Run: headless pygame with SDL's dummy video driver; simulated clock (each Clock.tick advances the game by its frame time, no real sleeping); random seed 0; keys injected as events and as key.get_pressed() state; no mouse input.
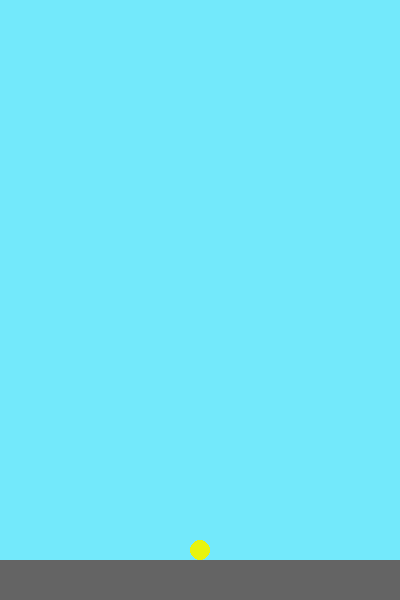
Frame 1 of 4 · flips 1–60 · no input
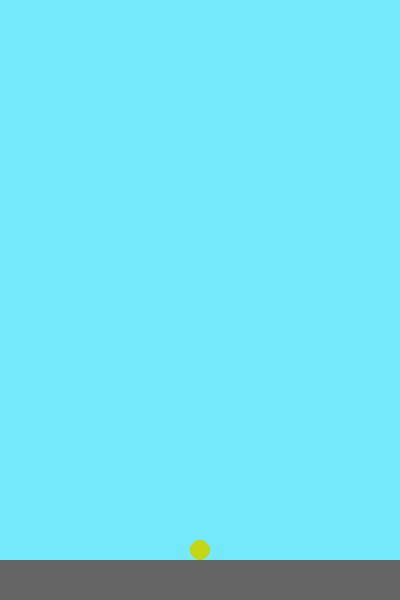
Frame 2 of 4 · flips 61–180 · tapped SPACE, RETURN · held RIGHT (→), D
Frame 3 of 4 · flips 181–300 · held DOWN (↓), S · screen unchanged from frame 2, image omitted
Frame 4 of 4 · flips 301–420 · held LEFT (←), A, UP (↑), W · screen unchanged from frame 3, image omitted

The pygame program that drew these frames:

"""
Flappy Bird clone game
"""

import pygame
import random as rand

# constants
screen_size = screen_width, screen_height = 400, 600
bird_initial_position = 200, 550
bird_radius = 10    # the radius of the circle representing the bird
ground_height = screen_height - (bird_initial_position[1] + bird_radius)
ground_level = screen_height - ground_height # the position of the top of the
                                             # ground
white  = 255, 255, 255
blue   = 115, 233, 251
yellow = 233, 244, 14
grey   = 100, 100, 100
bird_colour = yellow

# startup
pygame.init()
pygame.display.set_caption("Flappy Bird")

# set up screen
screen = pygame.display.set_mode(screen_size)

background = pygame.Surface(screen_size).convert()   # background
background.fill(blue)
floor = pygame.Surface((screen_width, ground_height)).convert()
floor.fill(grey)
background.blit(floor, (0, screen_height-ground_height))
screen.blit(background, (0, 0))

foreground = pygame.Surface(screen_size).convert()   # foreground
foreground.set_colorkey((0, 0, 0))

while True:  # keep drawing the same picture over and over
    for event in pygame.event.get():
        if event.type == pygame.QUIT:
            pygame.quit()
        elif event.type == pygame.KEYDOWN and event.key == pygame.K_SPACE:
            # change bird to random colour when user presses space
            bird_colour = rand.randint(0, 255), \
                          rand.randint(0, 255), \
                          rand.randint(0, 255)
    pygame.draw.circle(foreground,
                       bird_colour,
                       bird_initial_position,
                       bird_radius)
    screen.blit(background, (0, 0))
    background.blit(foreground, (0, 0))
    pygame.display.flip()
